pico-8 play session: no input (idle), after a click and taps of 🅾, ❎, 🅾+❎, 🅾 in the second before t = 0

[t = 1 s] idle ~1s (no d-pad/buttons)
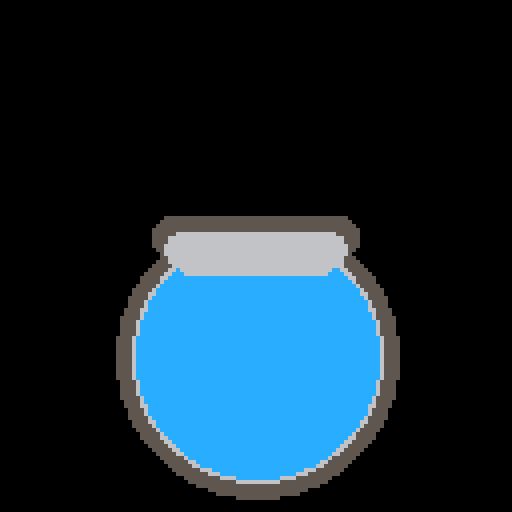

pico-8 cartridge
version 8
__lua__
caldclr=5

h=10
cx=64
cy=64+25
cr= 35






function cald_water(cr,h,caldclr)

rx0= cx-cr*.6
rx1= cx+cr*.6
ry0= cy-cr
ry1= cy-cr + h

lcx=rx0
lcy=ry0+h/2
lcr=h/2

rcx=rx1
rcy=ry1 -h/2
rcr=h/2

circfill(cx,cy,cr,caldclr)
rectfill(rx0,ry0,rx1,ry1,6)
circfill(lcx,lcy,lcr,6)
circfill(rcx,rcy,rcr,6)

end

function incald(cr,h,caldclr)

rx0= cx-cr*.6
rx1= cx+cr*.6
ry0= cy-cr
ry1= cy-cr + h

lcx=rx0
lcy=ry0+h/2
lcr=h/2

rcx=rx1
rcy=ry1 -h/2
rcr=h/2

circfill(cx,cy,cr,caldclr)
rectfill(rx0,ry0,rx1,ry1,caldclr)
circfill(lcx,lcy,lcr,caldclr)
circfill(rcx,rcy,rcr,caldclr)

end


function _draw()
cls()
--cald_draw()
incald(cr,h,caldclr)
incald(cr-4,h-1,caldclr+1)
cald_water(cr-5,h-1,12)

end
__gfx__
00000000000000000000000000000000000000000000000000000000000000000000000000000000000000000000000000000000000000000000000000000000
00000000000000000000000000000000000000000000000000000000000000000000000000000000000000000000000000000000000000000000000000000000
00700700000000000000000000000000000000000000000000000000000000000000000000000000000000000000000000000000000000000000000000000000
00077000000000000000000000000000000000000000000000000000000000000000000000000000000000000000000000000000000000000000000000000000
00077000000000000000000000000000000000000000000000000000000000000000000000000000000000000000000000000000000000000000000000000000
00700700000000000000000000000000000000000000000000000000000000000000000000000000000000000000000000000000000000000000000000000000
00000000000000000000000000000000000000000000000000000000000000000000000000000000000000000000000000000000000000000000000000000000
00000000000000000000000000000000000000000000000000000000000000000000000000000000000000000000000000000000000000000000000000000000
00000000000000000000000000000000000000000000000000000000000000000000000000000000000000000000000000000000000000000000000000000000
00000000000000000000000000000000000000000000000000000000000000000000000000000000000000000000000000000000000000000000000000000000
00000000000000000000000000000000000000000000000000000000000000000000000000000000000000000000000000000000000000000000000000000000
00000000000000000000000000000000000000000000000000000000000000000000000000000000000000000000000000000000000000000000000000000000
00000000000000000000000000000000000000000000000000000000000000000000000000000000000000000000000000000000000000000000000000000000
00000000000000000000000000000000000000000000000000000000000000000000000000000000000000000000000000000000000000000000000000000000
00000000000000000000000000000000000000000000000000000000000000000000000000000000000000000000000000000000000000000000000000000000
00000000000000000000000000000000000000000000000000000000000000000000000000000000000000000000000000000000000000000000000000000000
00000000000000000000000000000000000000000000000000000000000000000000000000000000000000000000000000000000000000000000000000000000
00000000000000000000000000000000000000000000000000000000000000000000000000000000000000000000000000000000000000000000000000000000
00000000000000000000000000000000000000000000000000000000000000000000000000000000000000000000000000000000000000000000000000000000
00000000000000000000000000000000000000000000000000000000000000000000000000000000000000000000000000000000000000000000000000000000
00000000000000000000000000000000000000000000000000000000000000000000000000000000000000000000000000000000000000000000000000000000
00000000000000000000000000000000000000000000000000000000000000000000000000000000000000000000000000000000000000000000000000000000
00000000000000000000000000000000000000000000000000000000000000000000000000000000000000000000000000000000000000000000000000000000
00000000000000000000000000000000000000000000000000000000000000000000000000000000000000000000000000000000000000000000000000000000
00000000000000000000000000000000000000000000000000000000000000000000000000000000000000000000000000000000000000000000000000000000
00000000000000000000000000000000000000000000000000000000000000000000000000000000000000000000000000000000000000000000000000000000
00000000000000000000000000000000000000000000000000000000000000000000000000000000000000000000000000000000000000000000000000000000
00000000000000000000000000000000000000000000000000000000000000000000000000000000000000000000000000000000000000000000000000000000
00000000000000000000000000000000000000000000000000000000000000000000000000000000000000000000000000000000000000000000000000000000
00000000000000000000000000000000000000000000000000000000000000000000000000000000000000000000000000000000000000000000000000000000
00000000000000000000000000000000000000000000000000000000000000000000000000000000000000000000000000000000000000000000000000000000
00000000000000000000000000000000000000000000000000000000000000000000000000000000000000000000000000000000000000000000000000000000
00000000000000000000000000000000000000000000000000000000000000000000000000000000000000000000000000000000000000000000000000000000
00000000000000000000000000000000000000000000000000000000000000000000000000000000000000000000000000000000000000000000000000000000
00000000000000000000000000000000000000000000000000000000000000000000000000000000000000000000000000000000000000000000000000000000
00000000000000000000000000000000000000000000000000000000000000000000000000000000000000000000000000000000000000000000000000000000
00000000000000000000000000000000000000000000000000000000000000000000000000000000000000000000000000000000000000000000000000000000
00000000000000000000000000000000000000000000000000000000000000000000000000000000000000000000000000000000000000000000000000000000
00000000000000000000000000000000000000000000000000000000000000000000000000000000000000000000000000000000000000000000000000000000
00000000000000000000000000000000000000000000000000000000000000000000000000000000000000000000000000000000000000000000000000000000
00000000000000000000000000000000000000000000000000000000000000000000000000000000000000000000000000000000000000000000000000000000
00000000000000000000000000000000000000000000000000000000000000000000000000000000000000000000000000000000000000000000000000000000
00000000000000000000000000000000000000000000000000000000000000000000000000000000000000000000000000000000000000000000000000000000
00000000000000000000000000000000000000000000000000000000000000000000000000000000000000000000000000000000000000000000000000000000
00000000000000000000000000000000000000000000000000000000000000000000000000000000000000000000000000000000000000000000000000000000
00000000000000000000000000000000000000000000000000000000000000000000000000000000000000000000000000000000000000000000000000000000
00000000000000000000000000000000000000000000000000000000000000000000000000000000000000000000000000000000000000000000000000000000
00000000000000000000000000000000000000000000000000000000000000000000000000000000000000000000000000000000000000000000000000000000
00000000000000000000000000000000000000000000000000000000000000000000000000000000000000000000000000000000000000000000000000000000
00000000000000000000000000000000000000000000000000000000000000000000000000000000000000000000000000000000000000000000000000000000
00000000000000000000000000000000000000000000000000000000000000000000000000000000000000000000000000000000000000000000000000000000
00000000000000000000000000000000000000000000000000000000000000000000000000000000000000000000000000000000000000000000000000000000
00000000000000000000000000000000000000000000000000000000000000000000000000000000000000000000000000000000000000000000000000000000
00000000000000000000000000000000000000000000000000000000000000000000000000000000000000000000000000000000000000000000000000000000
00000000000000000000000000000000000000000000000000000000000000000000000000000000000000000000000000000000000000000000000000000000
00000000000000000000000000000000000000000000000000000000000000000000000000000000000000000000000000000000000000000000000000000000
00000000000000000000000000000000000000000000000000000000000000000000000000000000000000000000000000000000000000000000000000000000
00000000000000000000000000000000000000000000000000000000000000000000000000000000000000000000000000000000000000000000000000000000
00000000000000000000000000000000000000000000000000000000000000000000000000000000000000000000000000000000000000000000000000000000
00000000000000000000000000000000000000000000000000000000000000000000000000000000000000000000000000000000000000000000000000000000
00000000000000000000000000000000000000000000000000000000000000000000000000000000000000000000000000000000000000000000000000000000
00000000000000000000000000000000000000000000000000000000000000000000000000000000000000000000000000000000000000000000000000000000
00000000000000000000000000000000000000000000000000000000000000000000000000000000000000000000000000000000000000000000000000000000
00000000000000000000000000000000000000000000000000000000000000000000000000000000000000000000000000000000000000000000000000000000
00000000000000000000000000000000000000000000000000000000000000000000000000000000000000000000000000000000000000000000000000000000
00000000000000000000000000000000000000000000000000000000000000000000000000000000000000000000000000000000000000000000000000000000
00000000000000000000000000000000000000000000000000000000000000000000000000000000000000000000000000000000000000000000000000000000
00000000000000000000000000000000000000000000000000000000000000000000000000000000000000000000000000000000000000000000000000000000
00000000000000000000000000000000000000000000000000000000000000000000000000000000000000000000000000000000000000000000000000000000
00000000000000000000000000000000000000000000000000000000000000000000000000000000000000000000000000000000000000000000000000000000
00000000000000000000000000000000000000000000000000000000000000000000000000000000000000000000000000000000000000000000000000000000
00000000000000000000000000000000000000000000000000000000000000000000000000000000000000000000000000000000000000000000000000000000
00000000000000000000000000000000000000000000000000000000000000000000000000000000000000000000000000000000000000000000000000000000
00000000000000000000000000000000000000000000000000000000000000000000000000000000000000000000000000000000000000000000000000000000
00000000000000000000000000000000000000000000000000000000000000000000000000000000000000000000000000000000000000000000000000000000
00000000000000000000000000000000000000000000000000000000000000000000000000000000000000000000000000000000000000000000000000000000
00000000000000000000000000000000000000000000000000000000000000000000000000000000000000000000000000000000000000000000000000000000
00000000000000000000000000000000000000000000000000000000000000000000000000000000000000000000000000000000000000000000000000000000
00000000000000000000000000000000000000000000000000000000000000000000000000000000000000000000000000000000000000000000000000000000
00000000000000000000000000000000000000000000000000000000000000000000000000000000000000000000000000000000000000000000000000000000
00000000000000000000000000000000000000000000000000000000000000000000000000000000000000000000000000000000000000000000000000000000
00000000000000000000000000000000000000000000000000000000000000000000000000000000000000000000000000000000000000000000000000000000
00000000000000000000000000000000000000000000000000000000000000000000000000000000000000000000000000000000000000000000000000000000
00000000000000000000000000000000000000000000000000000000000000000000000000000000000000000000000000000000000000000000000000000000
00000000000000000000000000000000000000000000000000000000000000000000000000000000000000000000000000000000000000000000000000000000
00000000000000000000000000000000000000000000000000000000000000000000000000000000000000000000000000000000000000000000000000000000
00000000000000000000000000000000000000000000000000000000000000000000000000000000000000000000000000000000000000000000000000000000
00000000000000000000000000000000000000000000000000000000000000000000000000000000000000000000000000000000000000000000000000000000
00000000000000000000000000000000000000000000000000000000000000000000000000000000000000000000000000000000000000000000000000000000
00000000000000000000000000000000000000000000000000000000000000000000000000000000000000000000000000000000000000000000000000000000
00000000000000000000000000000000000000000000000000000000000000000000000000000000000000000000000000000000000000000000000000000000
00000000000000000000000000000000000000000000000000000000000000000000000000000000000000000000000000000000000000000000000000000000
00000000000000000000000000000000000000000000000000000000000000000000000000000000000000000000000000000000000000000000000000000000
00000000000000000000000000000000000000000000000000000000000000000000000000000000000000000000000000000000000000000000000000000000
00000000000000000000000000000000000000000000000000000000000000000000000000000000000000000000000000000000000000000000000000000000
00000000000000000000000000000000000000000000000000000000000000000000000000000000000000000000000000000000000000000000000000000000
00000000000000000000000000000000000000000000000000000000000000000000000000000000000000000000000000000000000000000000000000000000
00000000000000000000000000000000000000000000000000000000000000000000000000000000000000000000000000000000000000000000000000000000
00000000000000000000000000000000000000000000000000000000000000000000000000000000000000000000000000000000000000000000000000000000
00000000000000000000000000000000000000000000000000000000000000000000000000000000000000000000000000000000000000000000000000000000
00000000000000000000000000000000000000000000000000000000000000000000000000000000000000000000000000000000000000000000000000000000
00000000000000000000000000000000000000000000000000000000000000000000000000000000000000000000000000000000000000000000000000000000
00000000000000000000000000000000000000000000000000000000000000000000000000000000000000000000000000000000000000000000000000000000
00000000000000000000000000000000000000000000000000000000000000000000000000000000000000000000000000000000000000000000000000000000
00000000000000000000000000000000000000000000000000000000000000000000000000000000000000000000000000000000000000000000000000000000
00000000000000000000000000000000000000000000000000000000000000000000000000000000000000000000000000000000000000000000000000000000
00000000000000000000000000000000000000000000000000000000000000000000000000000000000000000000000000000000000000000000000000000000
00000000000000000000000000000000000000000000000000000000000000000000000000000000000000000000000000000000000000000000000000000000
00000000000000000000000000000000000000000000000000000000000000000000000000000000000000000000000000000000000000000000000000000000
00000000000000000000000000000000000000000000000000000000000000000000000000000000000000000000000000000000000000000000000000000000
00000000000000000000000000000000000000000000000000000000000000000000000000000000000000000000000000000000000000000000000000000000
00000000000000000000000000000000000000000000000000000000000000000000000000000000000000000000000000000000000000000000000000000000
00000000000000000000000000000000000000000000000000000000000000000000000000000000000000000000000000000000000000000000000000000000
00000000000000000000000000000000000000000000000000000000000000000000000000000000000000000000000000000000000000000000000000000000
00000000000000000000000000000000000000000000000000000000000000000000000000000000000000000000000000000000000000000000000000000000
00000000000000000000000000000000000000000000000000000000000000000000000000000000000000000000000000000000000000000000000000000000
00000000000000000000000000000000000000000000000000000000000000000000000000000000000000000000000000000000000000000000000000000000
00000000000000000000000000000000000000000000000000000000000000000000000000000000000000000000000000000000000000000000000000000000
00000000000000000000000000000000000000000000000000000000000000000000000000000000000000000000000000000000000000000000000000000000
00000000000000000000000000000000000000000000000000000000000000000000000000000000000000000000000000000000000000000000000000000000
00000000000000000000000000000000000000000000000000000000000000000000000000000000000000000000000000000000000000000000000000000000
00000000000000000000000000000000000000000000000000000000000000000000000000000000000000000000000000000000000000000000000000000000
00000000000000000000000000000000000000000000000000000000000000000000000000000000000000000000000000000000000000000000000000000000
00000000000000000000000000000000000000000000000000000000000000000000000000000000000000000000000000000000000000000000000000000000
00000000000000000000000000000000000000000000000000000000000000000000000000000000000000000000000000000000000000000000000000000000
00000000000000000000000000000000000000000000000000000000000000000000000000000000000000000000000000000000000000000000000000000000
00000000000000000000000000000000000000000000000000000000000000000000000000000000000000000000000000000000000000000000000000000000
00000000000000000000000000000000000000000000000000000000000000000000000000000000000000000000000000000000000000000000000000000000
__gff__
0000000000000000000000000000000000000000000000000000000000000000000000000000000000000000000000000000000000000000000000000000000000000000000000000000000000000000000000000000000000000000000000000000000000000000000000000000000000000000000000000000000000000000
0000000000000000000000000000000000000000000000000000000000000000000000000000000000000000000000000000000000000000000000000000000000000000000000000000000000000000000000000000000000000000000000000000000000000000000000000000000000000000000000000000000000000000
__map__
0000000000000000000000000000000000000000000000000000000000000000000000000000000000000000000000000000000000000000000000000000000000000000000000000000000000000000000000000000000000000000000000000000000000000000000000000000000000000000000000000000000000000000
0000000000000000000000000000000000000000000000000000000000000000000000000000000000000000000000000000000000000000000000000000000000000000000000000000000000000000000000000000000000000000000000000000000000000000000000000000000000000000000000000000000000000000
0000000000000000000000000000000000000000000000000000000000000000000000000000000000000000000000000000000000000000000000000000000000000000000000000000000000000000000000000000000000000000000000000000000000000000000000000000000000000000000000000000000000000000
0000000000000000000000000000000000000000000000000000000000000000000000000000000000000000000000000000000000000000000000000000000000000000000000000000000000000000000000000000000000000000000000000000000000000000000000000000000000000000000000000000000000000000
0000000000000000000000000000000000000000000000000000000000000000000000000000000000000000000000000000000000000000000000000000000000000000000000000000000000000000000000000000000000000000000000000000000000000000000000000000000000000000000000000000000000000000
0000000000000000000000000000000000000000000000000000000000000000000000000000000000000000000000000000000000000000000000000000000000000000000000000000000000000000000000000000000000000000000000000000000000000000000000000000000000000000000000000000000000000000
0000000000000000000000000000000000000000000000000000000000000000000000000000000000000000000000000000000000000000000000000000000000000000000000000000000000000000000000000000000000000000000000000000000000000000000000000000000000000000000000000000000000000000
0000000000000000000000000000000000000000000000000000000000000000000000000000000000000000000000000000000000000000000000000000000000000000000000000000000000000000000000000000000000000000000000000000000000000000000000000000000000000000000000000000000000000000
0000000000000000000000000000000000000000000000000000000000000000000000000000000000000000000000000000000000000000000000000000000000000000000000000000000000000000000000000000000000000000000000000000000000000000000000000000000000000000000000000000000000000000
0000000000000000000000000000000000000000000000000000000000000000000000000000000000000000000000000000000000000000000000000000000000000000000000000000000000000000000000000000000000000000000000000000000000000000000000000000000000000000000000000000000000000000
0000000000000000000000000000000000000000000000000000000000000000000000000000000000000000000000000000000000000000000000000000000000000000000000000000000000000000000000000000000000000000000000000000000000000000000000000000000000000000000000000000000000000000
0000000000000000000000000000000000000000000000000000000000000000000000000000000000000000000000000000000000000000000000000000000000000000000000000000000000000000000000000000000000000000000000000000000000000000000000000000000000000000000000000000000000000000
0000000000000000000000000000000000000000000000000000000000000000000000000000000000000000000000000000000000000000000000000000000000000000000000000000000000000000000000000000000000000000000000000000000000000000000000000000000000000000000000000000000000000000
0000000000000000000000000000000000000000000000000000000000000000000000000000000000000000000000000000000000000000000000000000000000000000000000000000000000000000000000000000000000000000000000000000000000000000000000000000000000000000000000000000000000000000
0000000000000000000000000000000000000000000000000000000000000000000000000000000000000000000000000000000000000000000000000000000000000000000000000000000000000000000000000000000000000000000000000000000000000000000000000000000000000000000000000000000000000000
0000000000000000000000000000000000000000000000000000000000000000000000000000000000000000000000000000000000000000000000000000000000000000000000000000000000000000000000000000000000000000000000000000000000000000000000000000000000000000000000000000000000000000
0000000000000000000000000000000000000000000000000000000000000000000000000000000000000000000000000000000000000000000000000000000000000000000000000000000000000000000000000000000000000000000000000000000000000000000000000000000000000000000000000000000000000000
0000000000000000000000000000000000000000000000000000000000000000000000000000000000000000000000000000000000000000000000000000000000000000000000000000000000000000000000000000000000000000000000000000000000000000000000000000000000000000000000000000000000000000
0000000000000000000000000000000000000000000000000000000000000000000000000000000000000000000000000000000000000000000000000000000000000000000000000000000000000000000000000000000000000000000000000000000000000000000000000000000000000000000000000000000000000000
0000000000000000000000000000000000000000000000000000000000000000000000000000000000000000000000000000000000000000000000000000000000000000000000000000000000000000000000000000000000000000000000000000000000000000000000000000000000000000000000000000000000000000
0000000000000000000000000000000000000000000000000000000000000000000000000000000000000000000000000000000000000000000000000000000000000000000000000000000000000000000000000000000000000000000000000000000000000000000000000000000000000000000000000000000000000000
0000000000000000000000000000000000000000000000000000000000000000000000000000000000000000000000000000000000000000000000000000000000000000000000000000000000000000000000000000000000000000000000000000000000000000000000000000000000000000000000000000000000000000
0000000000000000000000000000000000000000000000000000000000000000000000000000000000000000000000000000000000000000000000000000000000000000000000000000000000000000000000000000000000000000000000000000000000000000000000000000000000000000000000000000000000000000
0000000000000000000000000000000000000000000000000000000000000000000000000000000000000000000000000000000000000000000000000000000000000000000000000000000000000000000000000000000000000000000000000000000000000000000000000000000000000000000000000000000000000000
0000000000000000000000000000000000000000000000000000000000000000000000000000000000000000000000000000000000000000000000000000000000000000000000000000000000000000000000000000000000000000000000000000000000000000000000000000000000000000000000000000000000000000
0000000000000000000000000000000000000000000000000000000000000000000000000000000000000000000000000000000000000000000000000000000000000000000000000000000000000000000000000000000000000000000000000000000000000000000000000000000000000000000000000000000000000000
0000000000000000000000000000000000000000000000000000000000000000000000000000000000000000000000000000000000000000000000000000000000000000000000000000000000000000000000000000000000000000000000000000000000000000000000000000000000000000000000000000000000000000
0000000000000000000000000000000000000000000000000000000000000000000000000000000000000000000000000000000000000000000000000000000000000000000000000000000000000000000000000000000000000000000000000000000000000000000000000000000000000000000000000000000000000000
0000000000000000000000000000000000000000000000000000000000000000000000000000000000000000000000000000000000000000000000000000000000000000000000000000000000000000000000000000000000000000000000000000000000000000000000000000000000000000000000000000000000000000
0000000000000000000000000000000000000000000000000000000000000000000000000000000000000000000000000000000000000000000000000000000000000000000000000000000000000000000000000000000000000000000000000000000000000000000000000000000000000000000000000000000000000000
0000000000000000000000000000000000000000000000000000000000000000000000000000000000000000000000000000000000000000000000000000000000000000000000000000000000000000000000000000000000000000000000000000000000000000000000000000000000000000000000000000000000000000
0000000000000000000000000000000000000000000000000000000000000000000000000000000000000000000000000000000000000000000000000000000000000000000000000000000000000000000000000000000000000000000000000000000000000000000000000000000000000000000000000000000000000000
